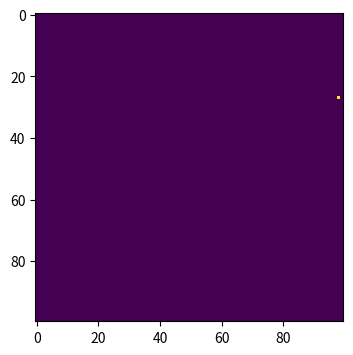
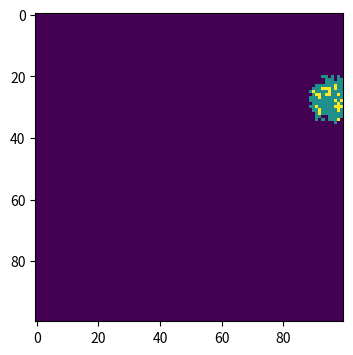
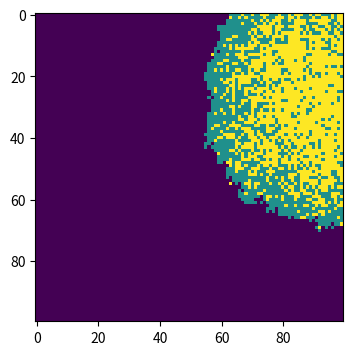
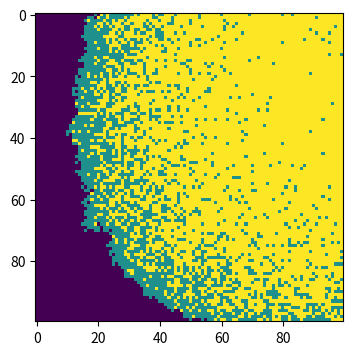

The script that saved these images, in order:
#import neccessary libraries
import numpy as np
import matplotlib.pyplot as plt

# make array of all susceptible population
population = np. zeros( (100, 100) )
# 0/dark purple for susceptible, 1/blue-green for infected, 2/yellow for recovered

# choose one random point in our 100 100 array for where the outbreak happens
outbreak = np.random. choice(range(100) ,2)
population [outbreak[0], outbreak[1]] = 1

# color the heat map
plt.figure (figsize =(6,4),dpi=150)
plt.imshow (population , cmap='viridis', interpolation='nearest')
plt.show()

beta = 0.3 #infection probability
gamma = 0.05 # recovery probability


# show model at times 0, 10, 50, and 100

for t in range (1,101):
    # infect the neighbours
    infected = np.where(population == 1) # find the infected points
    for i in range(len(infected[0])):
        infected_x = infected[0][i]
        infected_y = infected[1][i]
        # Check all 8 neighboring cells
        for x in range(infected_x -1, infected_x +2):
            for y in range(infected_y -1, infected_y +2):
                if 0 <= x < 100 and 0 <= y < 100 and population [x,y] == 0:
                    # randomly infect
                    a=np.random.choice ([0,1],p=[1-beta, beta])
                    if a == 1:
                        population [x,y] = 1
    # allow infected individuals to recover
    new_infected = np.where(population == 1)
    for i in range(len(new_infected[0])):
        infected_x = new_infected[0][i]
        infected_y = new_infected[1][i]
        # randomly recover
        b=np.random.choice ([0,1],p=[1-gamma, gamma])
        if b == 1:
            population [infected_x,infected_y] = 2
    # Plot at t=10, 50, 100
    if t==10 or t==50 or t==100:
        plt.figure (figsize =(6,4),dpi=150)
        plt.imshow (population , cmap='viridis', interpolation='nearest')
        plt.show()